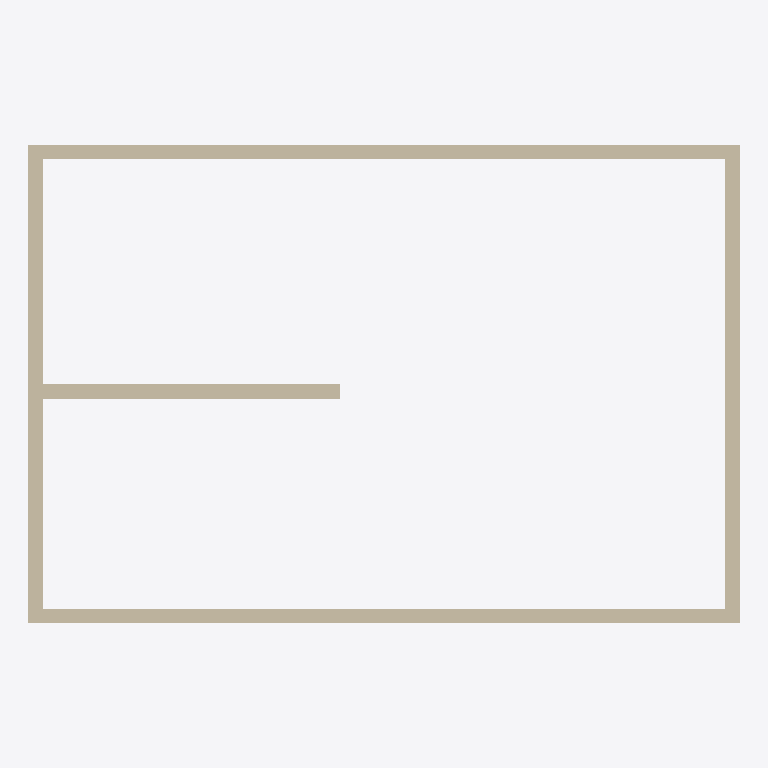
Plan cut of the same IFC building model at storey 'Level 1' (level 0.00 m, cut at 1.40 m), seen from above with north up, elements coloured by IFC class: 5 walls (beige). Cut surfaces are drawn darker.
Extent 9.8 m × 6.6 m × 3.0 m (x, y, z). Storeys (2): Level 1 at 0.00 m; Level 2 at 3.00 m. Elements (5): 5 IfcWall.

HEADER;
FILE_DESCRIPTION(('ViewDefinition [DesignTransferView]'),'2;1');
FILE_NAME('Project.ifc','2026-11-09T11:40:35',(''),(''),'BIMCraft 0.11.0','BIMCraft 0.11.0','');
FILE_SCHEMA(('IFC4'));
ENDSEC;
DATA;
#12=IFCPROJECT('2iWsfNV4g31B1qtkNSzTRX',$,'Project',$,$,$,$,(#4),#11);
#16=IFCSITE('1vrFyHouWAvLerw$6W2AWV',$,'Site',$,$,#15,$,$,.ELEMENT.,$,$,$,$,$);
#20=IFCBUILDING('0wfllv5EGLhzMkGhVpOYYI',$,'Project',$,$,#19,$,$,.ELEMENT.,$,$,$);
#26=IFCBUILDINGSTOREY('1BG61VoUTASuqyBCMORbGk',$,'Level 1',$,$,#25,$,$,.ELEMENT.,0.0);
#30=IFCBUILDINGSTOREY('17y1B$zur2UQOzXMpx16MY',$,'Level 2',$,$,#29,$,$,.ELEMENT.,3000.0);
#51=IFCWALL('2TRy0iJjzCUecrZuIqaOZc',$,'Generic - 200mm',$,'Generic - 200mm',#35,#50,'100002',.STANDARD.);
#109=IFCWALL('2v8S1z5wrBzBFt3PlCsUP$',$,'Generic - 200mm',$,'Generic - 200mm',#93,#108,'100004',.STANDARD.);
#80=IFCWALL('25eJE0F2L5MwODTaaP9BIR',$,'Generic - 200mm',$,'Generic - 200mm',#64,#79,'100003',.STANDARD.);
#138=IFCWALL('0QQE8NtjjC6PoVL0lPe7uv',$,'Generic - 200mm',$,'Generic - 200mm',#122,#137,'100005',.STANDARD.);
#165=IFCWALL('1i3BLCCeT8595Yfr1PeDos',$,'Generic - 200mm',$,'Generic - 200mm',#151,#164,'100006',.STANDARD.);
ENDSEC;
